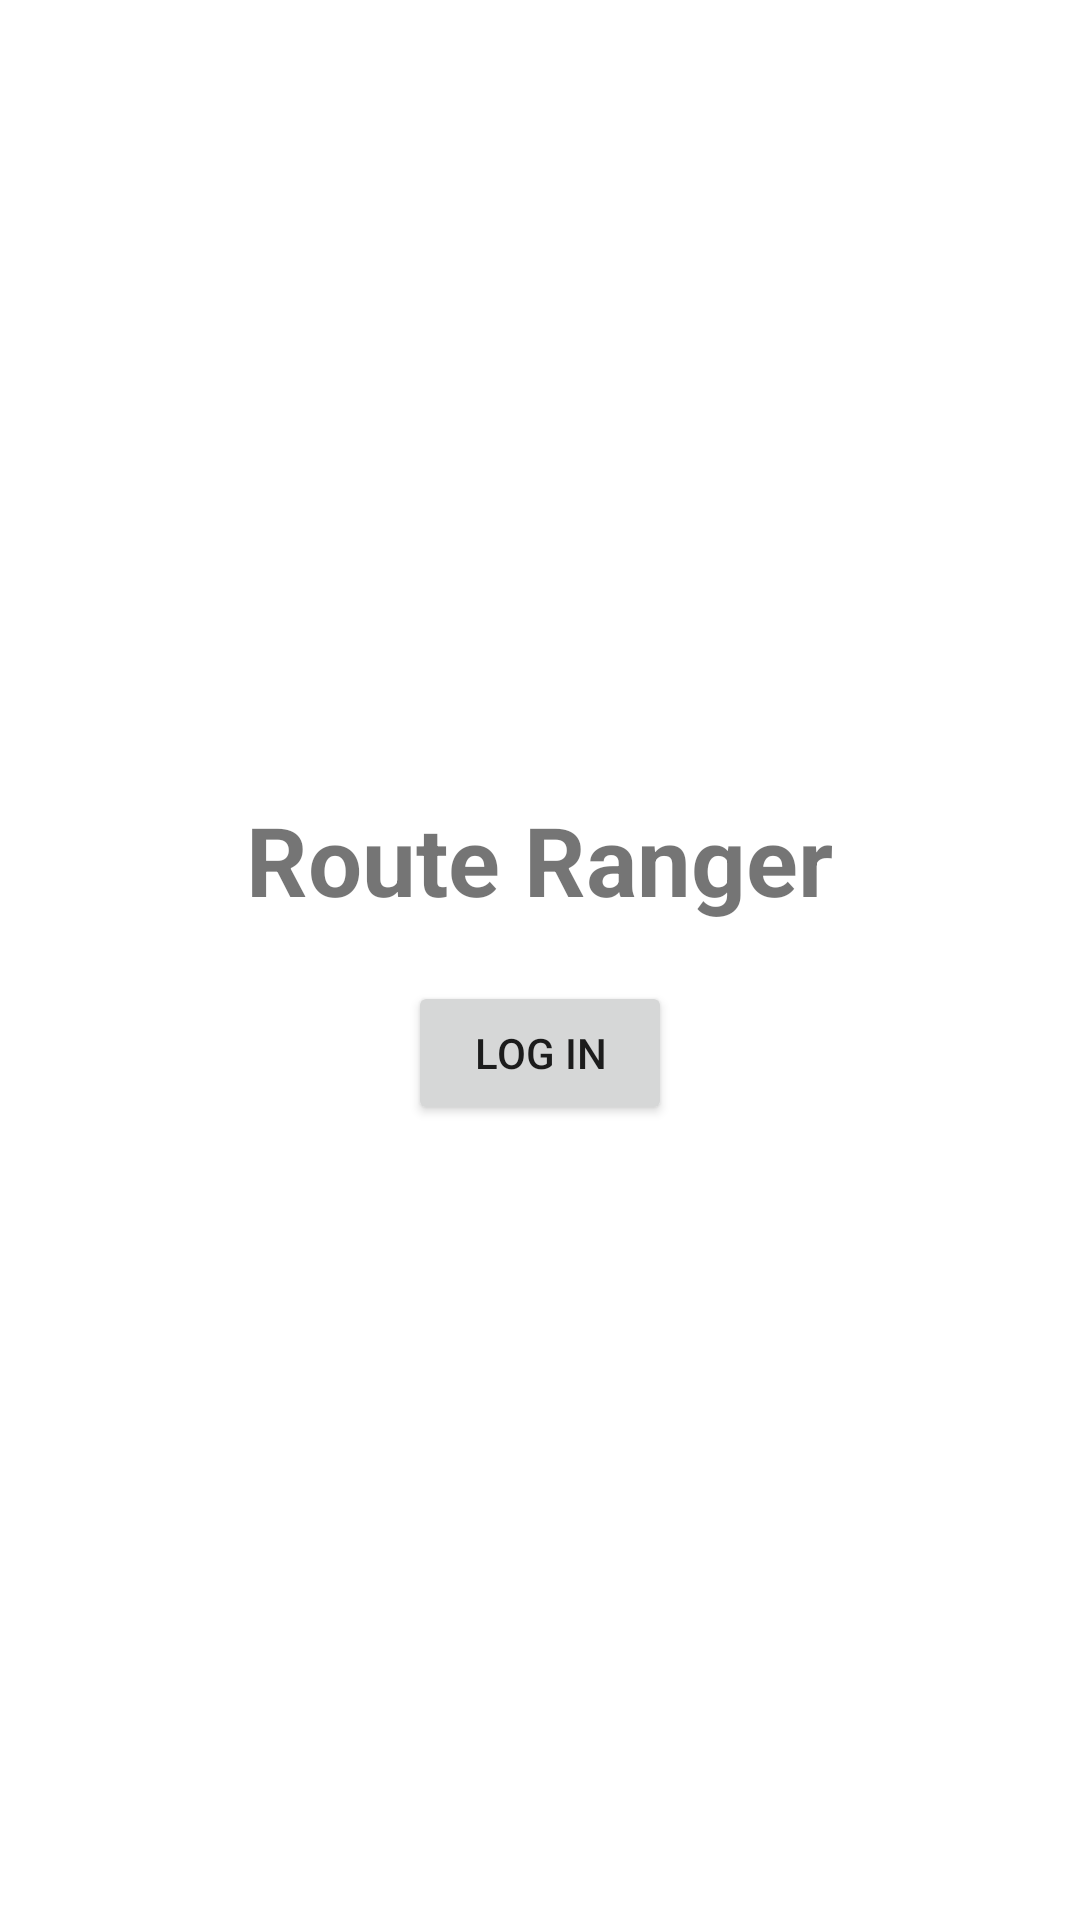

Android layout source for this screen:
<!-- AndroidManifest.xml: application theme Theme.RouteRanger -->
<!-- res/layout/activity_main.xml -->
<?xml version="1.0" encoding="utf-8"?>
<LinearLayout xmlns:android="http://schemas.android.com/apk/res/android"
    android:layout_width="match_parent"
    android:layout_height="match_parent"
    android:gravity="center"
    android:orientation="vertical">

    <TextView
        android:layout_width="wrap_content"
        android:layout_height="62dp"
        android:text="Route Ranger"
        android:textSize="32sp"
        android:textStyle="bold" />

    <Button
        android:id="@+id/login_button"
        android:layout_width="wrap_content"
        android:layout_height="wrap_content"
        android:text="Log in" />

</LinearLayout>
<!-- resources referenced by this layout -->
<resources>
  <style name="Theme.RouteRanger" parent="Theme.MaterialComponents.DayNight.DarkActionBar">
          
          <item name="colorPrimary">@color/purple_500</item>
          <item name="colorPrimaryVariant">@color/purple_700</item>
          <item name="colorOnPrimary">@color/white</item>
          
          <item name="colorSecondary">@color/teal_200</item>
          <item name="colorSecondaryVariant">@color/teal_700</item>
          <item name="colorOnSecondary">@color/black</item>
          
          <item name="android:statusBarColor" tools:targetApi="21">?attr/colorPrimaryVariant</item>
          
      </style>
  <!-- not gathered from this repository: default colours our renderer supplied (Android Studio template values) -->
  <color name="purple_500">#FF6200EE</color>
  <color name="purple_700">#FF3700B3</color>
  <color name="teal_200">#FF03DAC5</color>
  <color name="teal_700">#FF018786</color>
  <color name="black">#FF000000</color>
  <color name="white">#FFFFFFFF</color>
</resources>
